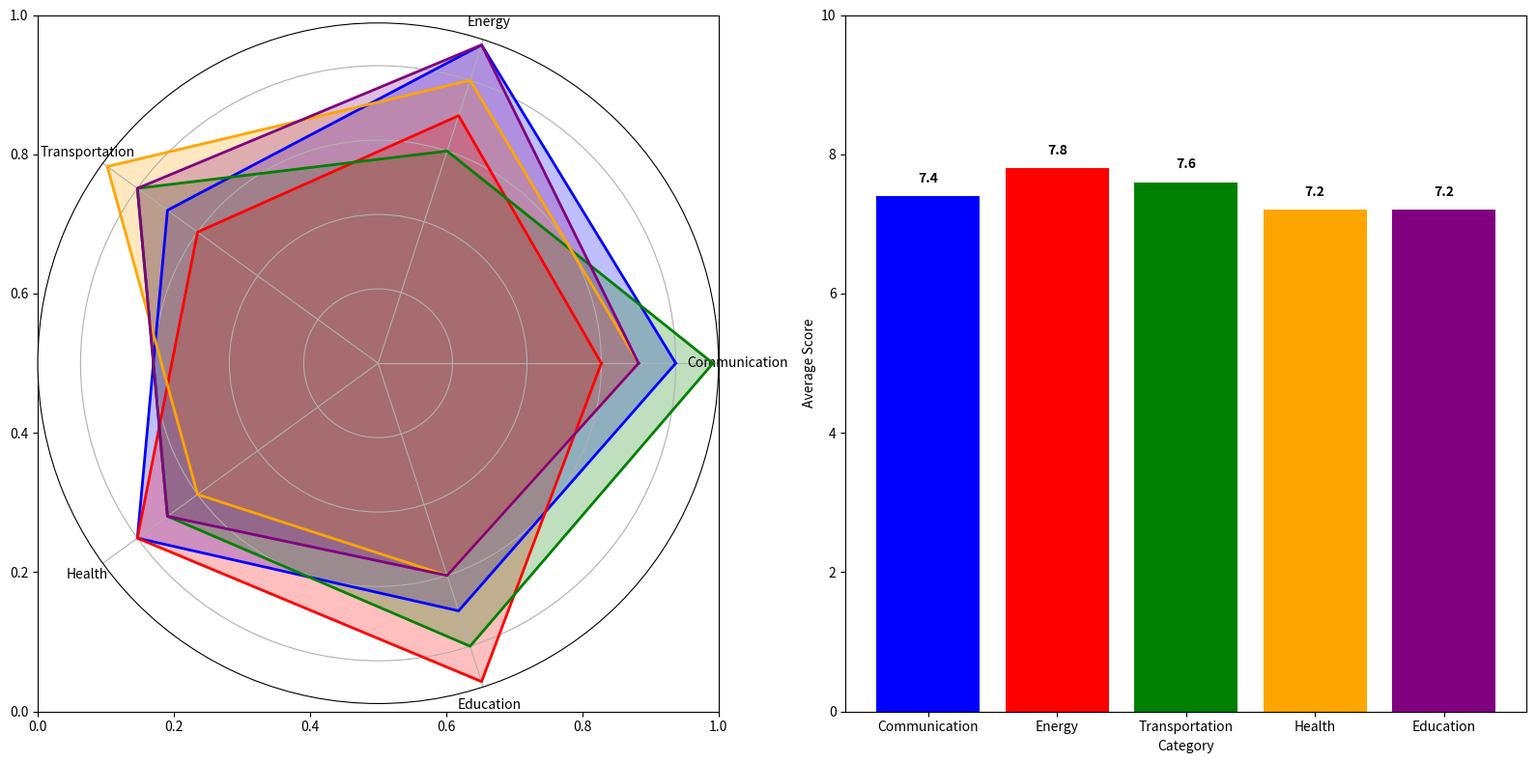

Source code (Python):
import matplotlib.pyplot as plt
import numpy as np

categories = ['Communication', 'Energy', 'Transportation', 'Health', 'Education']
num_vars = len(categories)

nova_terra = [8, 9, 7, 8, 7]
zynorra = [6, 7, 6, 8, 9]
kaleron = [9, 6, 8, 7, 8]
pyrros = [7, 8, 9, 6, 6]
vextrax = [7, 9, 8, 7, 6]  # New data series

average_scores = [
    np.mean([nova_terra[i], zynorra[i], kaleron[i], pyrros[i], vextrax[i]]) 
    for i in range(num_vars)
]

def create_radar_chart(ax, data, color):
    angles = np.linspace(0, 2 * np.pi, num_vars, endpoint=False).tolist()
    data += data[:1]
    angles += angles[:1]

    ax.fill(angles, data, color=color, alpha=0.25)
    ax.plot(angles, data, color=color, linewidth=2)

fig, (ax1, ax2) = plt.subplots(1, 2, figsize=(16, 8), subplot_kw=dict(polar=False))

polar_ax = fig.add_subplot(121, polar=True)
create_radar_chart(polar_ax, nova_terra, 'b')
create_radar_chart(polar_ax, zynorra, 'r')
create_radar_chart(polar_ax, kaleron, 'g')
create_radar_chart(polar_ax, pyrros, 'orange')
create_radar_chart(polar_ax, vextrax, 'purple')  # Add new series to the radar chart
polar_ax.set_yticklabels([])
polar_ax.set_xticks(np.linspace(0, 2 * np.pi, num_vars, endpoint=False))
polar_ax.set_xticklabels(categories, fontsize=10)

ax2.bar(categories, average_scores, color=['b', 'r', 'g', 'orange', 'purple'])
ax2.set_ylim(0, 10)
ax2.set_ylabel('Average Score')
ax2.set_xlabel('Category')
for i, score in enumerate(average_scores):
    ax2.text(i, score + 0.2, f'{score:.1f}', ha='center', color='black', fontweight='bold')

plt.tight_layout()
plt.show()
